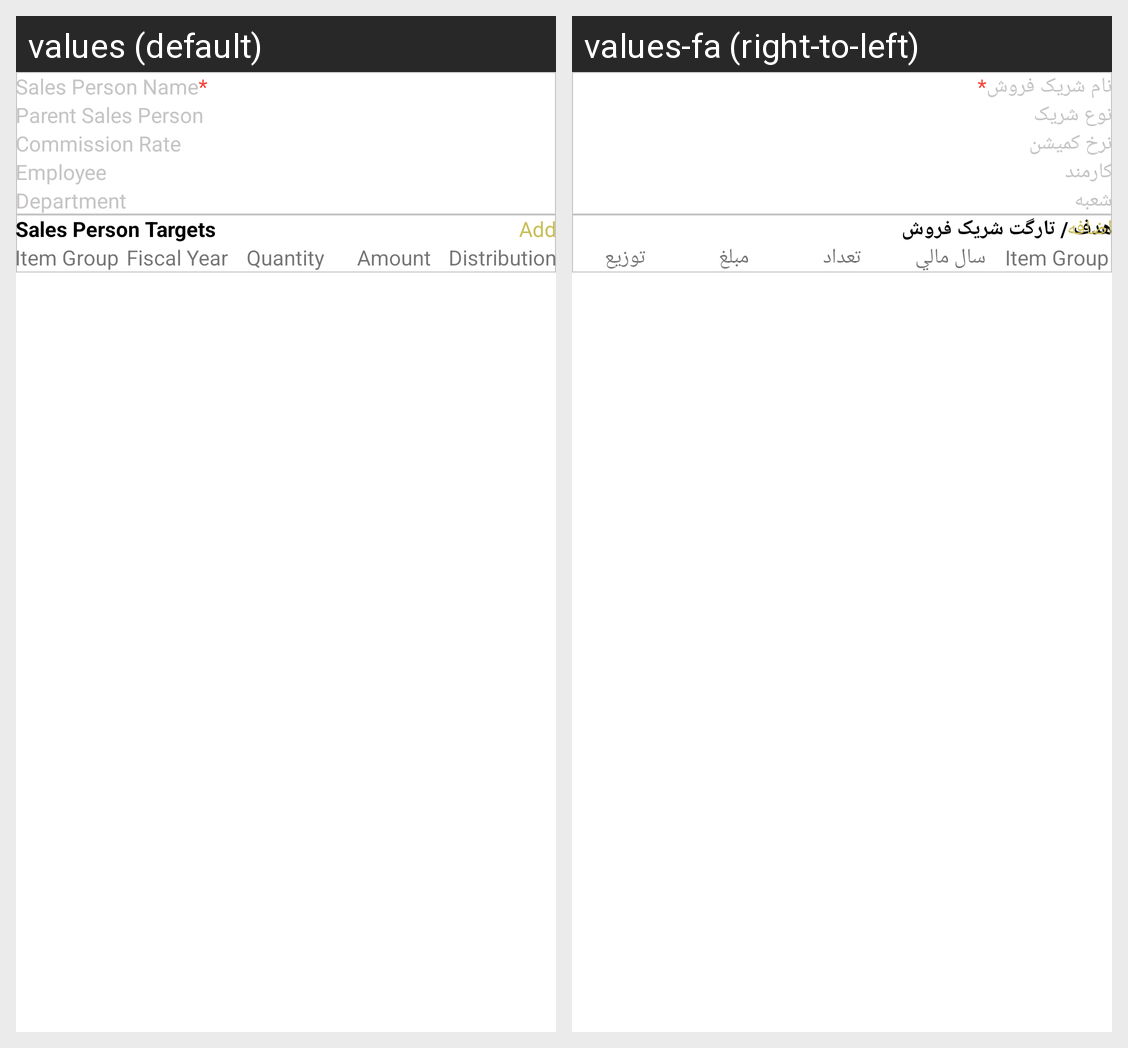

Translations of the strings shown on this Android screen, per locale in the grid:
Android screen res/layout/activity_add_sales_person.xml rendered under 2 locales, left to right: values (default), values-fa (right-to-left). Device: Nexus 5 (rendered at 1080×1920; each locale shown at half size, 540×960, under a caption strip naming it); theme Theme.ERPNext.
Strings drawn on this screen, with the default value and each locale's value (text and hints the layout hard-codes, and strings that could not be matched under every locale, appear in the picture but are not listed):

sales_person_name
  values: Sales Person Name
  values-fa: نام شریک فروش

parent_sales_person
  values: Parent Sales Person
  values-fa: نوع شریک

commission_rate
  values: Commission Rate
  values-fa: نرخ کمیشن

employee
  values: Employee
  values-fa: کارمند

department
  values: Department
  values-fa: شعبه

sales_person_targets
  values: Sales Person Targets
  values-fa: هدف / تارگت شریک فروش

add
  values: Add
  values-fa: اضافه

item_group
  values: Item Group
  values-fa: Item Group

fiscal_year
  values: Fiscal Year
  values-fa: سال مالي

quantity
  values: Quantity
  values-fa: تعداد

amount
  values: Amount
  values-fa: مبلغ

distribution
  values: Distribution
  values-fa: توزیع
